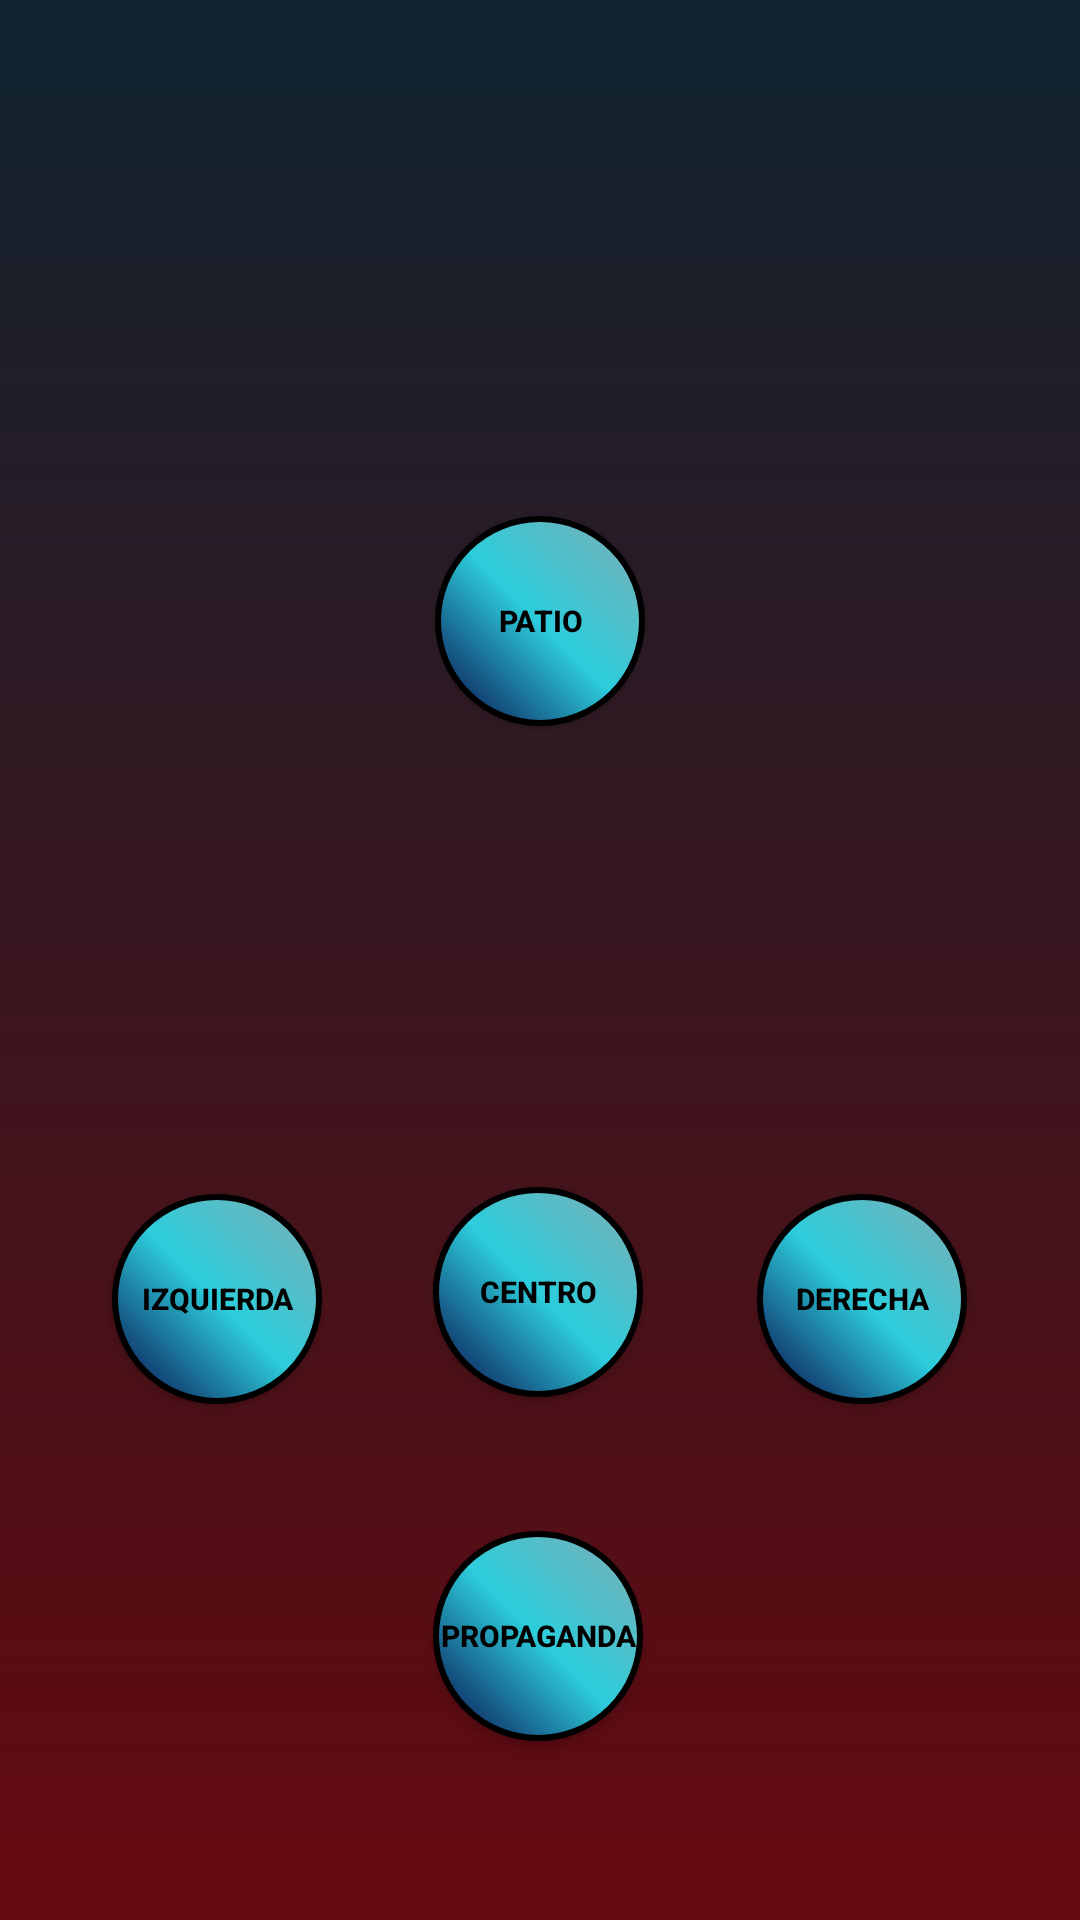

Reconstruct the res/layout file that produces this screen, plus the resources it refers to.
<!-- AndroidManifest.xml: application theme Theme.IOTHotelPanduro -->
<!-- res/layout/activity_light.xml -->
<?xml version="1.0" encoding="utf-8"?>
<androidx.constraintlayout.widget.ConstraintLayout xmlns:android="http://schemas.android.com/apk/res/android"
    xmlns:app="http://schemas.android.com/apk/res-auto"
    xmlns:tools="http://schemas.android.com/tools"
    android:layout_width="match_parent"
    android:layout_height="match_parent"
    android:background="@drawable/fondo_principal"
    tools:context=".Light">

    <ImageView
        android:id="@+id/imageView"
        android:layout_width="80dp"
        android:layout_height="100dp"
        android:layout_marginTop="30dp"
        android:layout_marginBottom="14dp"
        app:layout_constraintBottom_toTopOf="@+id/btnArea"
        app:layout_constraintEnd_toEndOf="parent"
        app:layout_constraintStart_toStartOf="parent"
        app:layout_constraintTop_toTopOf="parent"
        app:srcCompat="@drawable/casa"
        tools:ignore="ContentDescription" />

    <ImageView
        android:id="@+id/imageView2"
        android:layout_width="80dp"
        android:layout_height="100dp"
        android:layout_marginBottom="260dp"
        app:layout_constraintBottom_toBottomOf="parent"
        app:layout_constraintEnd_toEndOf="parent"
        app:layout_constraintHorizontal_bias="0.498"
        app:layout_constraintStart_toStartOf="parent"
        app:layout_constraintTop_toBottomOf="@+id/btnArea"
        app:srcCompat="@drawable/hotel"
        tools:ignore="ContentDescription" />

    <Button
        android:id="@+id/btnArea"
        android:layout_width="70dp"
        android:layout_height="70dp"
        android:layout_marginBottom="10dp"
        android:background="@drawable/btn_off"
        android:text="@string/txtArea"
        android:textColor="@color/black"
        android:textSize="10sp"
        android:textStyle="bold"
        app:layout_constraintBottom_toTopOf="@+id/imageView2"
        app:layout_constraintEnd_toEndOf="@+id/imageView"
        app:layout_constraintStart_toStartOf="@+id/imageView"
        app:layout_constraintTop_toBottomOf="@+id/imageView"
        tools:ignore="SmallSp" />

    <Button
        android:id="@+id/btnPrincipal"
        android:layout_width="70dp"
        android:layout_height="70dp"
        android:layout_marginTop="20dp"
        android:layout_marginBottom="35dp"
        android:background="@drawable/btn_off"
        android:text="@string/txtPrincipal"
        android:textColor="@color/black"
        android:textSize="10sp"
        android:textStyle="bold"
        app:layout_constraintBottom_toTopOf="@+id/btnPublicity"
        app:layout_constraintEnd_toEndOf="@+id/imageView2"
        app:layout_constraintStart_toStartOf="@+id/imageView2"
        app:layout_constraintTop_toBottomOf="@+id/imageView2"
        tools:ignore="SmallSp" />

    <Button
        android:id="@+id/btnLeft"
        android:layout_width="70dp"
        android:layout_height="70dp"
        android:layout_marginBottom="140dp"
        android:background="@drawable/btn_off"
        android:text="@string/txtLeft"
        android:textColor="@color/black"
        android:textStyle="bold"
        android:textSize="10sp"
        app:layout_constraintBottom_toBottomOf="parent"
        app:layout_constraintEnd_toStartOf="@+id/btnPrincipal"
        app:layout_constraintStart_toStartOf="parent"
        app:layout_constraintTop_toBottomOf="@+id/imageView2"
        tools:ignore="SmallSp" />

    <Button
        android:id="@+id/btnRight"
        android:layout_width="70dp"
        android:layout_height="70dp"
        android:layout_marginBottom="140dp"
        android:background="@drawable/btn_off"
        android:text="@string/txtRight"
        android:textColor="@color/black"
        android:textStyle="bold"
        android:textSize="10sp"
        app:layout_constraintBottom_toBottomOf="parent"
        app:layout_constraintEnd_toEndOf="parent"
        app:layout_constraintStart_toEndOf="@+id/btnPrincipal"
        app:layout_constraintTop_toBottomOf="@+id/imageView2"
        tools:ignore="SmallSp" />

    <Button
        android:id="@+id/btnPublicity"
        android:layout_width="70dp"
        android:layout_height="70dp"
        android:layout_marginBottom="50dp"
        android:background="@drawable/btn_off"
        android:text="@string/txtPublicty"
        android:textColor="@color/black"
        android:textSize="10sp"
        android:textStyle="bold"
        app:layout_constraintBottom_toBottomOf="parent"
        app:layout_constraintEnd_toEndOf="parent"
        app:layout_constraintHorizontal_bias="0.498"
        app:layout_constraintStart_toStartOf="parent"
        app:layout_constraintTop_toBottomOf="@+id/btnPrincipal"
        app:layout_constraintVertical_bias="0.575"
        tools:ignore="SmallSp" />

</androidx.constraintlayout.widget.ConstraintLayout>
<!-- resources referenced by this layout -->
<resources>
  <color name="black">#000000</color>
  <!-- drawable btn_off (drawable) -->
  <?xml version="1.0" encoding="utf-8"?>
  <shape xmlns:android="http://schemas.android.com/apk/res/android"
      android:shape="oval">
  
      <gradient
                  android:angle="45"
                  android:startColor="@color/extremo"
                  android:centerColor="@color/Off"
                  android:endColor="@color/extremo1"/>
      <size android:width="50dp" android:height="50dp"/>
      <stroke android:color="@color/black" android:width="2dp"/>
  
  </shape>
  <!-- drawable fondo_principal (drawable) -->
  <?xml version="1.0" encoding="utf-8"?>
  <shape xmlns:android="http://schemas.android.com/apk/res/android"
      android:shape="rectangle">
      <gradient
          android:type="linear"
          android:startColor="@color/extremo_fondo"
          android:endColor="@color/inicio_fondo"
          android:angle="270"
          />
  </shape>
  <string name="txtArea">Patio</string>
  <string name="txtLeft">Izquierda</string>
  <string name="txtPrincipal">Centro</string>
  <string name="txtPublicty">Propaganda</string>
  <string name="txtRight">Derecha</string>
  <style name="Theme.IOTHotelPanduro" parent="Theme.MaterialComponents.DayNight.DarkActionBar">
          
          <item name="colorPrimary">@color/fondo</item>
          <item name="colorPrimaryVariant">@color/purple_700</item>
          <item name="colorOnPrimary">@color/white</item>
          
          <item name="colorSecondary">@color/teal_200</item>
          <item name="colorSecondaryVariant">@color/teal_700</item>
          <item name="colorOnSecondary">@color/black</item>
          
          <item name="android:statusBarColor" tools:targetApi="l">?attr/colorPrimaryVariant</item>
          
      </style>
  <color name="extremo">#070547</color>
  <color name="Off">#2CCDDC</color>
  <color name="extremo1">#80ADB3</color>
  <color name="extremo_fondo">#0F2430</color>
  <color name="inicio_fondo">#65090F</color>
  <color name="fondo">#0F1959</color>
  <color name="purple_700">#FF3700B3</color>
  <color name="white">#FFFFFFFF</color>
  <color name="teal_200">#FF03DAC5</color>
  <color name="teal_700">#106766</color>
</resources>
